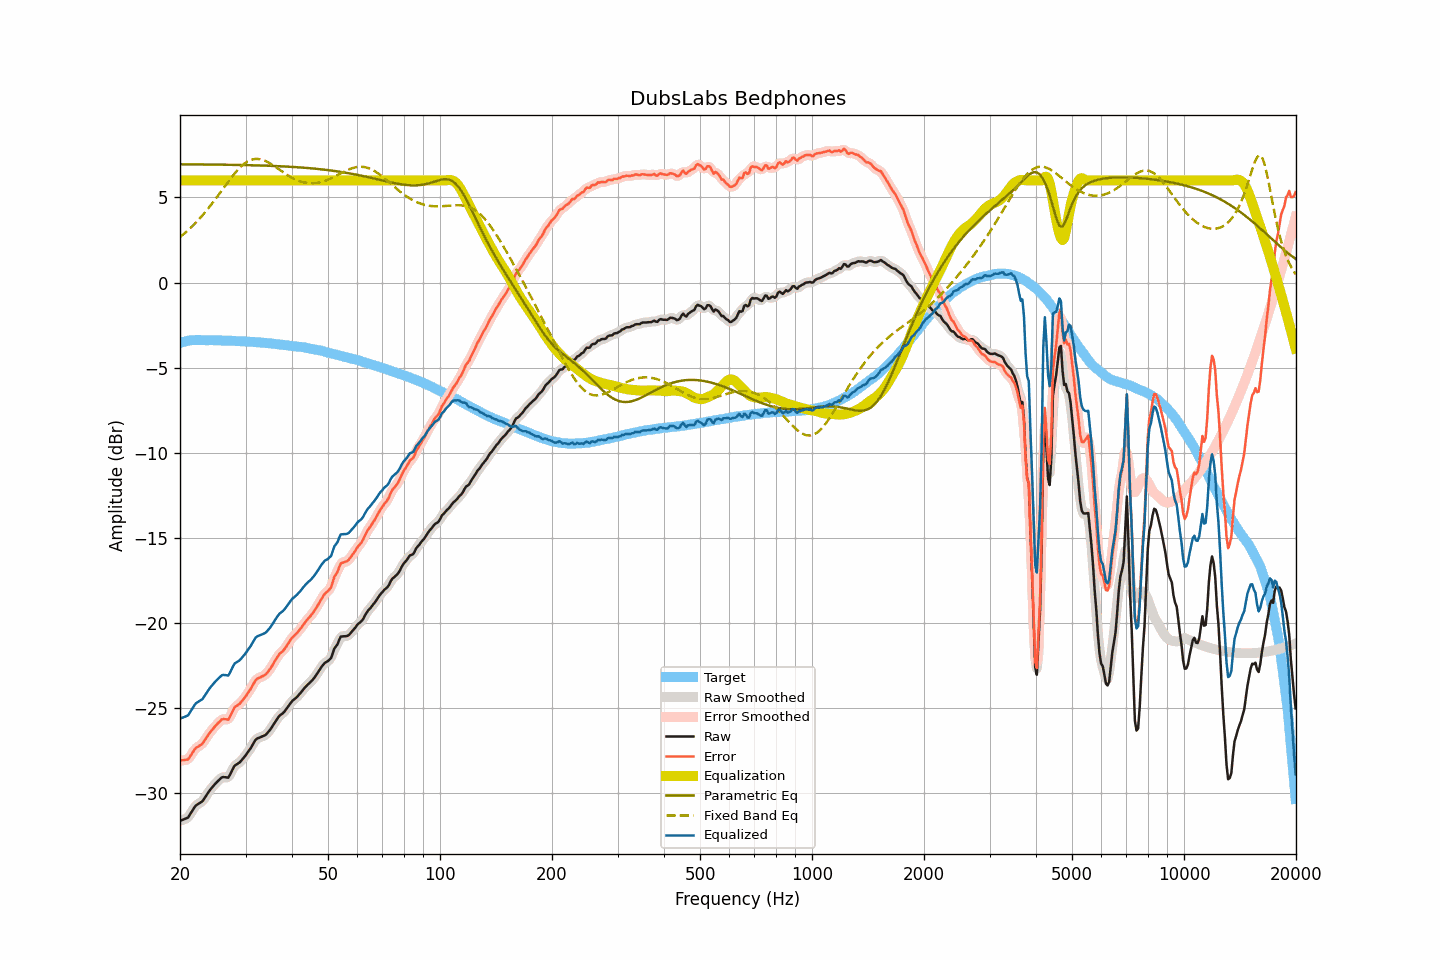

The data file committed next to this chart (first rows):
frequency, raw, smoothed, error, error_smoothed, equalization, parametric_eq, fixed_band_eq, equalized_raw, equalized_smoothed, target
20.00, -31.61, -31.60, -28.07, -28.05, 6.00, 6.95, 2.67, -25.61, -25.60, -3.55
20.20, -31.57, -31.58, -28.06, -28.07, 6.00, 6.95, 2.75, -25.57, -25.58, -3.52
20.40, -31.54, -31.56, -28.06, -28.07, 6.00, 6.95, 2.83, -25.54, -25.56, -3.49
20.61, -31.50, -31.51, -28.04, -28.05, 6.00, 6.95, 2.91, -25.50, -25.51, -3.47
20.81, -31.46, -31.47, -28.02, -28.03, 6.00, 6.95, 2.99, -25.46, -25.47, -3.44
21.02, -31.42, -31.39, -28.01, -27.98, 6.00, 6.95, 3.07, -25.42, -25.39, -3.41
21.23, -31.27, -31.28, -27.87, -27.88, 6.00, 6.94, 3.16, -25.27, -25.28, -3.40
21.44, -31.12, -31.13, -27.73, -27.74, 6.00, 6.94, 3.25, -25.12, -25.13, -3.39
21.66, -30.98, -30.97, -27.59, -27.58, 6.00, 6.94, 3.34, -24.98, -24.97, -3.38
21.87, -30.82, -30.83, -27.44, -27.45, 6.00, 6.94, 3.44, -24.82, -24.83, -3.38
22.09, -30.70, -30.72, -27.33, -27.34, 6.00, 6.94, 3.54, -24.70, -24.72, -3.37
22.31, -30.64, -30.64, -27.27, -27.26, 6.00, 6.94, 3.64, -24.64, -24.64, -3.37
22.54, -30.58, -30.59, -27.21, -27.21, 6.00, 6.94, 3.74, -24.58, -24.59, -3.37
22.76, -30.52, -30.53, -27.15, -27.15, 6.00, 6.94, 3.85, -24.52, -24.53, -3.37
22.99, -30.46, -30.44, -27.08, -27.06, 6.00, 6.94, 3.95, -24.46, -24.44, -3.38
23.22, -30.32, -30.33, -26.94, -26.94, 6.00, 6.94, 4.06, -24.32, -24.33, -3.38
23.45, -30.18, -30.19, -26.80, -26.80, 6.00, 6.94, 4.18, -24.18, -24.19, -3.39
23.69, -30.04, -30.03, -26.65, -26.65, 6.00, 6.94, 4.29, -24.04, -24.03, -3.39
23.92, -29.89, -29.89, -26.50, -26.51, 6.00, 6.94, 4.41, -23.89, -23.89, -3.39
24.16, -29.76, -29.77, -26.38, -26.39, 6.00, 6.93, 4.53, -23.76, -23.77, -3.38
24.40, -29.65, -29.65, -26.27, -26.27, 6.00, 6.93, 4.65, -23.65, -23.65, -3.38
24.65, -29.54, -29.54, -26.15, -26.15, 6.00, 6.93, 4.78, -23.54, -23.54, -3.39
24.89, -29.43, -29.43, -26.04, -26.04, 6.00, 6.93, 4.90, -23.43, -23.43, -3.39
25.14, -29.33, -29.33, -25.94, -25.94, 6.00, 6.93, 5.03, -23.33, -23.33, -3.39
25.39, -29.24, -29.23, -25.85, -25.84, 6.00, 6.93, 5.16, -23.24, -23.23, -3.39
25.65, -29.15, -29.15, -25.76, -25.75, 6.00, 6.93, 5.29, -23.15, -23.15, -3.39
25.91, -29.06, -29.08, -25.66, -25.68, 6.00, 6.93, 5.42, -23.06, -23.08, -3.40
26.16, -29.04, -29.05, -25.64, -25.64, 6.00, 6.93, 5.55, -23.04, -23.05, -3.41
26.43, -29.05, -29.06, -25.65, -25.65, 6.00, 6.92, 5.68, -23.05, -23.06, -3.41
26.69, -29.06, -29.07, -25.65, -25.67, 6.00, 6.92, 5.80, -23.06, -23.07, -3.41
26.96, -29.08, -29.03, -25.67, -25.62, 6.00, 6.92, 5.93, -23.08, -23.03, -3.41
27.23, -28.93, -28.92, -25.51, -25.51, 6.00, 6.92, 6.06, -22.93, -22.92, -3.41
27.50, -28.73, -28.74, -25.32, -25.33, 6.00, 6.92, 6.18, -22.73, -22.74, -3.41
27.77, -28.54, -28.55, -25.12, -25.13, 6.00, 6.92, 6.30, -22.54, -22.55, -3.42
28.05, -28.37, -28.40, -24.95, -24.97, 6.00, 6.91, 6.41, -22.37, -22.40, -3.43
28.33, -28.31, -28.31, -24.88, -24.88, 6.00, 6.91, 6.52, -22.31, -22.31, -3.44
28.62, -28.25, -28.25, -24.82, -24.81, 6.00, 6.91, 6.63, -22.25, -22.25, -3.44
28.90, -28.19, -28.18, -24.75, -24.74, 6.00, 6.91, 6.73, -22.19, -22.18, -3.44
29.19, -28.09, -28.09, -24.64, -24.65, 6.00, 6.91, 6.82, -22.09, -22.09, -3.45
29.48, -27.98, -27.99, -24.54, -24.54, 6.00, 6.91, 6.90, -21.98, -21.99, -3.44
29.78, -27.86, -27.87, -24.41, -24.41, 6.00, 6.90, 6.98, -21.86, -21.87, -3.45
30.08, -27.75, -27.74, -24.29, -24.28, 6.00, 6.90, 7.05, -21.75, -21.74, -3.46
30.38, -27.61, -27.61, -24.14, -24.15, 6.00, 6.90, 7.11, -21.61, -21.61, -3.47
30.68, -27.47, -27.48, -24.00, -24.00, 6.00, 6.90, 7.16, -21.47, -21.48, -3.47
30.99, -27.34, -27.33, -23.86, -23.85, 6.00, 6.89, 7.20, -21.34, -21.33, -3.48
31.30, -27.18, -27.17, -23.69, -23.69, 6.00, 6.89, 7.23, -21.18, -21.17, -3.48
31.61, -27.01, -27.01, -23.53, -23.52, 6.00, 6.89, 7.25, -21.01, -21.01, -3.49
31.93, -26.86, -26.88, -23.36, -23.38, 6.00, 6.89, 7.26, -20.86, -20.88, -3.50
32.24, -26.78, -26.79, -23.27, -23.28, 6.00, 6.88, 7.27, -20.78, -20.79, -3.51
32.57, -26.74, -26.73, -23.23, -23.22, 6.00, 6.88, 7.26, -20.74, -20.73, -3.51
32.89, -26.70, -26.70, -23.19, -23.18, 6.00, 6.88, 7.24, -20.70, -20.70, -3.52
33.22, -26.66, -26.67, -23.13, -23.14, 6.00, 6.88, 7.22, -20.66, -20.67, -3.53
33.55, -26.62, -26.63, -23.09, -23.09, 6.00, 6.87, 7.19, -20.62, -20.63, -3.53
33.89, -26.58, -26.57, -23.04, -23.03, 6.00, 6.87, 7.15, -20.58, -20.57, -3.55
34.23, -26.49, -26.49, -22.95, -22.94, 6.00, 6.87, 7.10, -20.49, -20.49, -3.55
34.57, -26.38, -26.39, -22.82, -22.83, 6.00, 6.86, 7.05, -20.38, -20.39, -3.56
34.92, -26.27, -26.27, -22.70, -22.70, 6.00, 6.86, 7.00, -20.27, -20.27, -3.57
35.27, -26.13, -26.13, -22.56, -22.55, 6.00, 6.86, 6.94, -20.13, -20.13, -3.58
35.62, -25.98, -25.99, -22.39, -22.39, 6.00, 6.85, 6.88, -19.98, -19.99, -3.59
35.97, -25.83, -25.83, -22.23, -22.23, 6.00, 6.85, 6.82, -19.83, -19.83, -3.61
... 635 more rows
